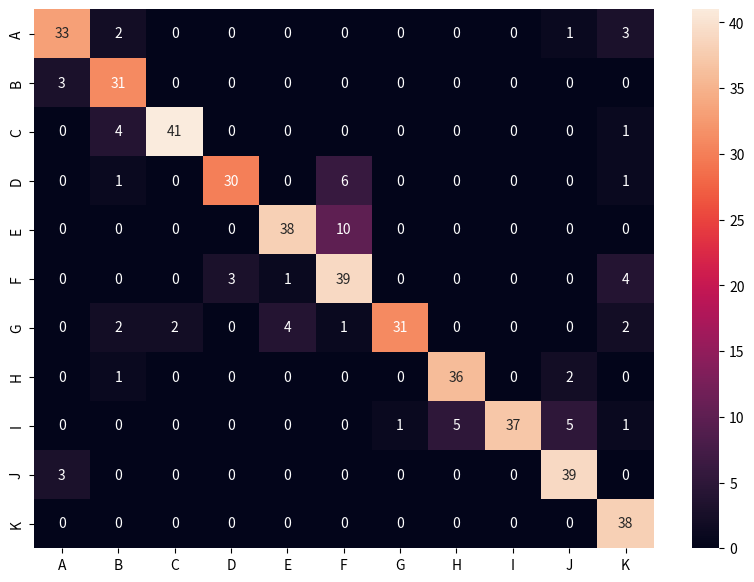

Reproduce this figure in Python.
import seaborn as sn
import pandas as pd
import matplotlib.pyplot as plt
array = [[33,2,0,0,0,0,0,0,0,1,3], 
        [3,31,0,0,0,0,0,0,0,0,0], 
        [0,4,41,0,0,0,0,0,0,0,1], 
        [0,1,0,30,0,6,0,0,0,0,1], 
        [0,0,0,0,38,10,0,0,0,0,0], 
        [0,0,0,3,1,39,0,0,0,0,4], 
        [0,2,2,0,4,1,31,0,0,0,2],
        [0,1,0,0,0,0,0,36,0,2,0], 
        [0,0,0,0,0,0,1,5,37,5,1], 
        [3,0,0,0,0,0,0,0,0,39,0], 
        [0,0,0,0,0,0,0,0,0,0,38]]
df_cm = pd.DataFrame(array, index = [i for i in "ABCDEFGHIJK"],
                  columns = [i for i in "ABCDEFGHIJK"])
plt.figure(figsize = (10,7))
sn.heatmap(df_cm, annot=True)
plt.show()
